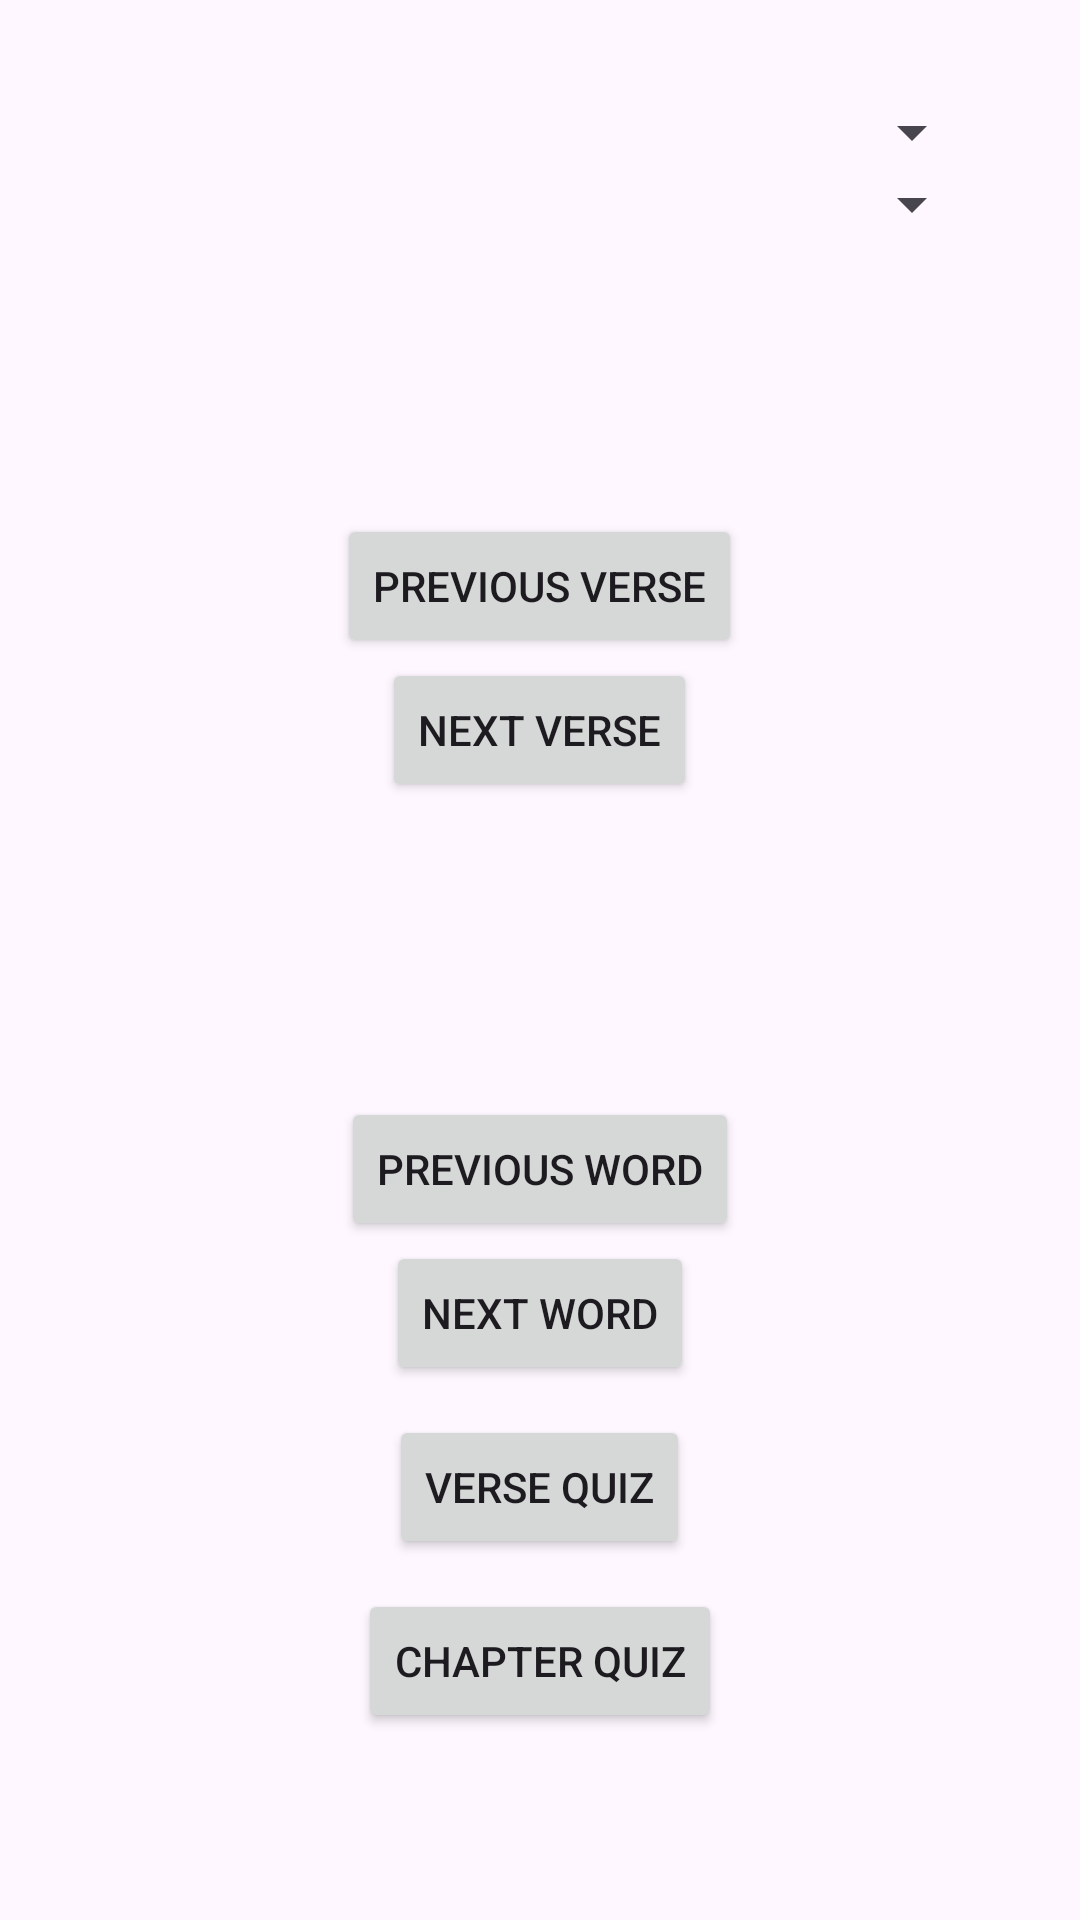

Layout XML and referenced resources for this Android screen:
<!-- AndroidManifest.xml: application theme Theme.Quranapp10 -->
<!-- res/layout/activity_main.xml -->
<?xml version="1.0" encoding="utf-8"?>
<LinearLayout xmlns:android="http://schemas.android.com/apk/res/android"
    android:layout_width="match_parent"
    android:layout_height="match_parent"
    android:orientation="vertical"
    android:padding="16dp">
    <ScrollView
        android:layout_width="match_parent"
        android:layout_height="0dp"
        android:layout_weight="1">
        <LinearLayout
            android:orientation="vertical"
            android:layout_width="match_parent"
            android:layout_height="wrap_content"
            android:padding="16dp">
    
    <Spinner
        android:id="@+id/chapterSpinner"
        android:layout_width="match_parent"
        android:layout_height="wrap_content" />

    
    <Spinner
        android:id="@+id/verseSpinner"
        android:layout_width="match_parent"
        android:layout_height="wrap_content" />

    
    <TextView
        android:id="@+id/arabicTextView"
        android:layout_width="match_parent"
        android:layout_height="wrap_content"
        android:textSize="24sp"
        android:gravity="center"
        android:padding="8dp" />

    
    <TextView
        android:id="@+id/translationTextView"
        android:layout_width="match_parent"
        android:layout_height="wrap_content"
        android:textSize="20sp"
        android:gravity="center"
        android:padding="8dp" />

    
    <Button
        android:id="@+id/prevButton"
        android:layout_width="wrap_content"
        android:layout_height="wrap_content"
        android:text="Previous Verse"
        android:layout_gravity="center_horizontal" />

    
    <Button
        android:id="@+id/nextButton"
        android:layout_width="wrap_content"
        android:layout_height="wrap_content"
        android:text="Next Verse"
        android:layout_gravity="center_horizontal" />

    
    <TextView
        android:id="@+id/wordTextView"
        android:layout_width="match_parent"
        android:layout_height="wrap_content"
        android:textSize="22sp"
        android:gravity="center"
        android:padding="8dp" />
    <TextView
        android:id="@+id/wordTranslationTextView"
        android:layout_width="match_parent"
        android:layout_height="wrap_content"
        android:textSize="20sp"
        android:gravity="center"
        android:padding="8dp" />

    
    <Button
        android:id="@+id/prevWordButton"
        android:layout_width="wrap_content"
        android:layout_height="wrap_content"
        android:text="Previous Word"
        android:layout_gravity="center_horizontal"
        android:layout_marginTop="10dp" />

    
    <Button
        android:id="@+id/nextWordButton"
        android:layout_width="wrap_content"
        android:layout_height="wrap_content"
        android:text="Next Word"
        android:layout_gravity="center_horizontal" />
    <Button
        android:id="@+id/startQuizButton"
        android:layout_width="wrap_content"
        android:layout_height="wrap_content"
        android:text="Verse Quiz"
        android:layout_gravity="center_horizontal"
        android:layout_marginTop="10dp"/>
    <Button
        android:id="@+id/startVerseQuizButton"
        android:layout_width="wrap_content"
        android:layout_height="wrap_content"
        android:text="Chapter Quiz"
        android:layout_gravity="center_horizontal"
        android:layout_marginTop="10dp"/>
        </LinearLayout>
    </ScrollView>
</LinearLayout>
<!-- resources referenced by this layout -->
<resources>
  <style name="Theme.Quranapp10" parent="Base.Theme.Quranapp10" />
  <style name="Base.Theme.Quranapp10" parent="Theme.Material3.DayNight.NoActionBar">
          
          
      </style>
</resources>
